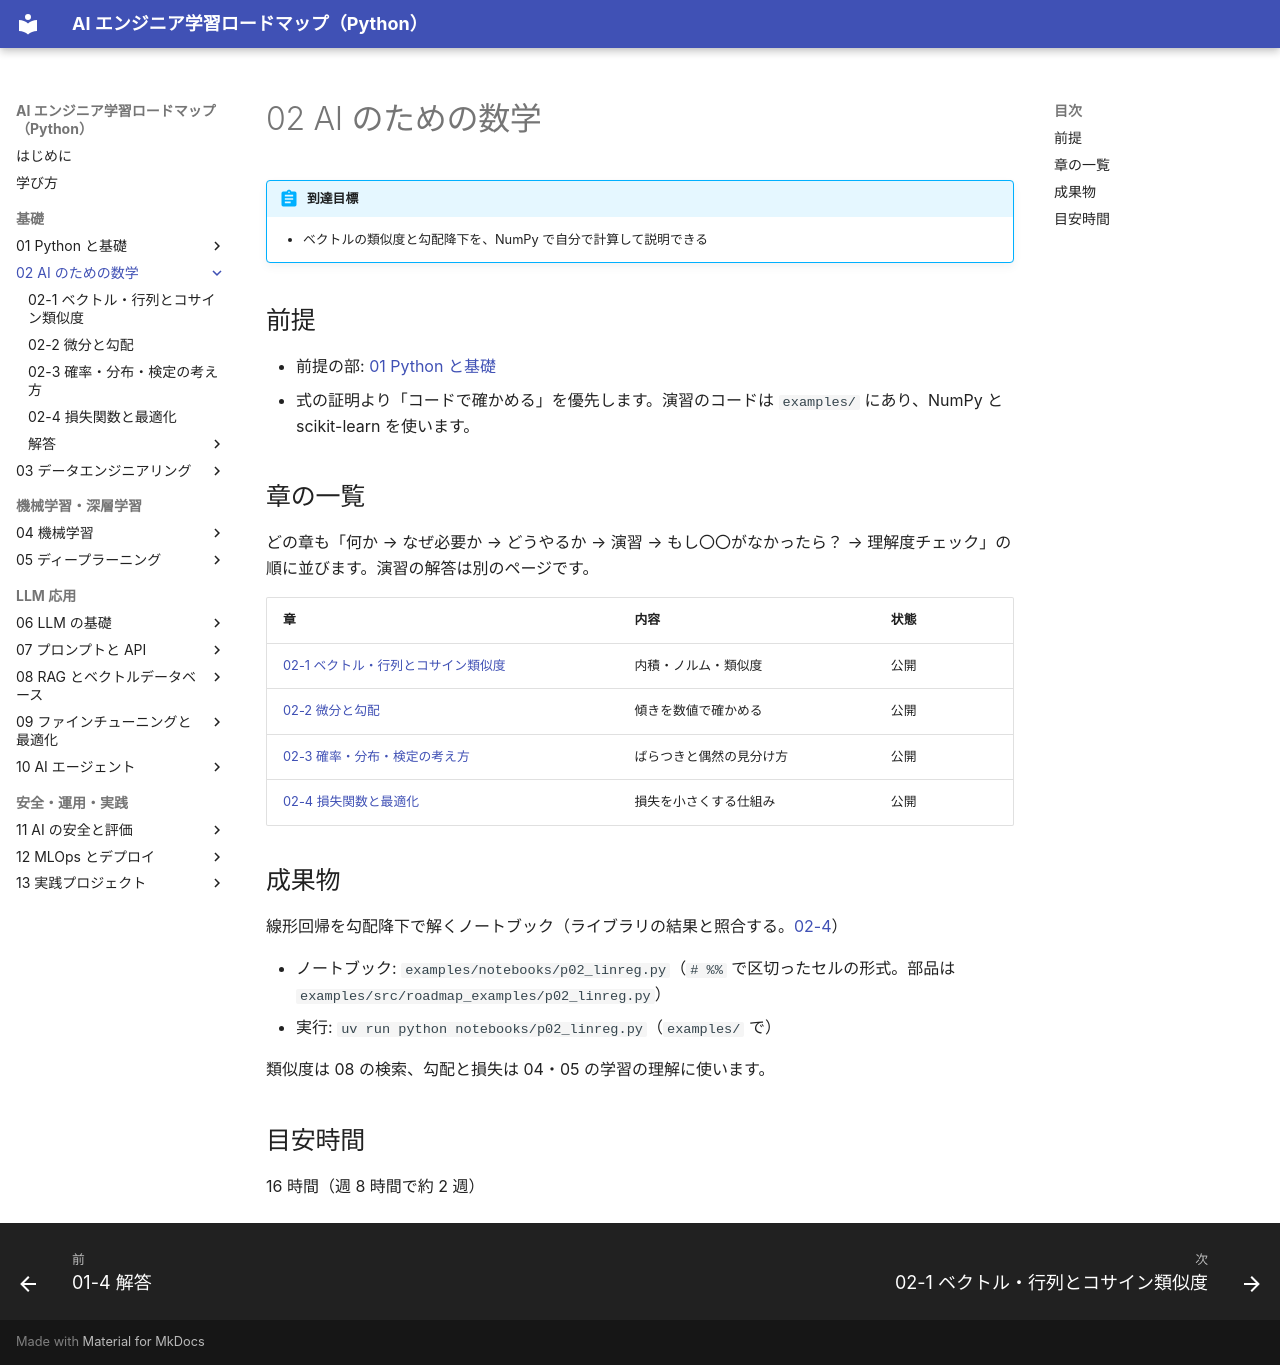

repository: shoyo-maya-bot/ai-engineer-roadmap · page: 02-math/index.html · generator: mkdocs

# 02 AI のための数学

!!! abstract "到達目標"
    - ベクトルの類似度と勾配降下を、NumPy で自分で計算して説明できる

## 前提

- 前提の部: [01 Python と基礎](../01-python/index.md)
- 式の証明より「コードで確かめる」を優先します。演習のコードは `examples/` にあり、NumPy と scikit-learn を使います。

## 章の一覧

どの章も「何か → なぜ必要か → どうやるか → 演習 → もし〇〇がなかったら？ → 理解度チェック」の順に並びます。演習の解答は別のページです。

| 章 | 内容 | 状態 |
|---|---|---|
| [02-1 ベクトル・行列とコサイン類似度](02-1-vectors-cosine.md) | 内積・ノルム・類似度 | 公開 |
| [02-2 微分と勾配](02-2-derivative-gradient.md) | 傾きを数値で確かめる | 公開 |
| [02-3 確率・分布・検定の考え方](02-3-probability-testing.md) | ばらつきと偶然の見分け方 | 公開 |
| [02-4 損失関数と最適化](02-4-loss-optimization.md) | 損失を小さくする仕組み | 公開 |

## 成果物

線形回帰を勾配降下で解くノートブック（ライブラリの結果と照合する。[02-4](02-4-loss-optimization.md)）

- ノートブック: `examples/notebooks/p02_linreg.py`（`# %%` で区切ったセルの形式。部品は `examples/src/roadmap_examples/p02_linreg.py`）
- 実行: `uv run python notebooks/p02_linreg.py`（`examples/` で）

類似度は 08 の検索、勾配と損失は 04・05 の学習の理解に使います。

## 目安時間

16 時間（週 8 時間で約 2 週）
